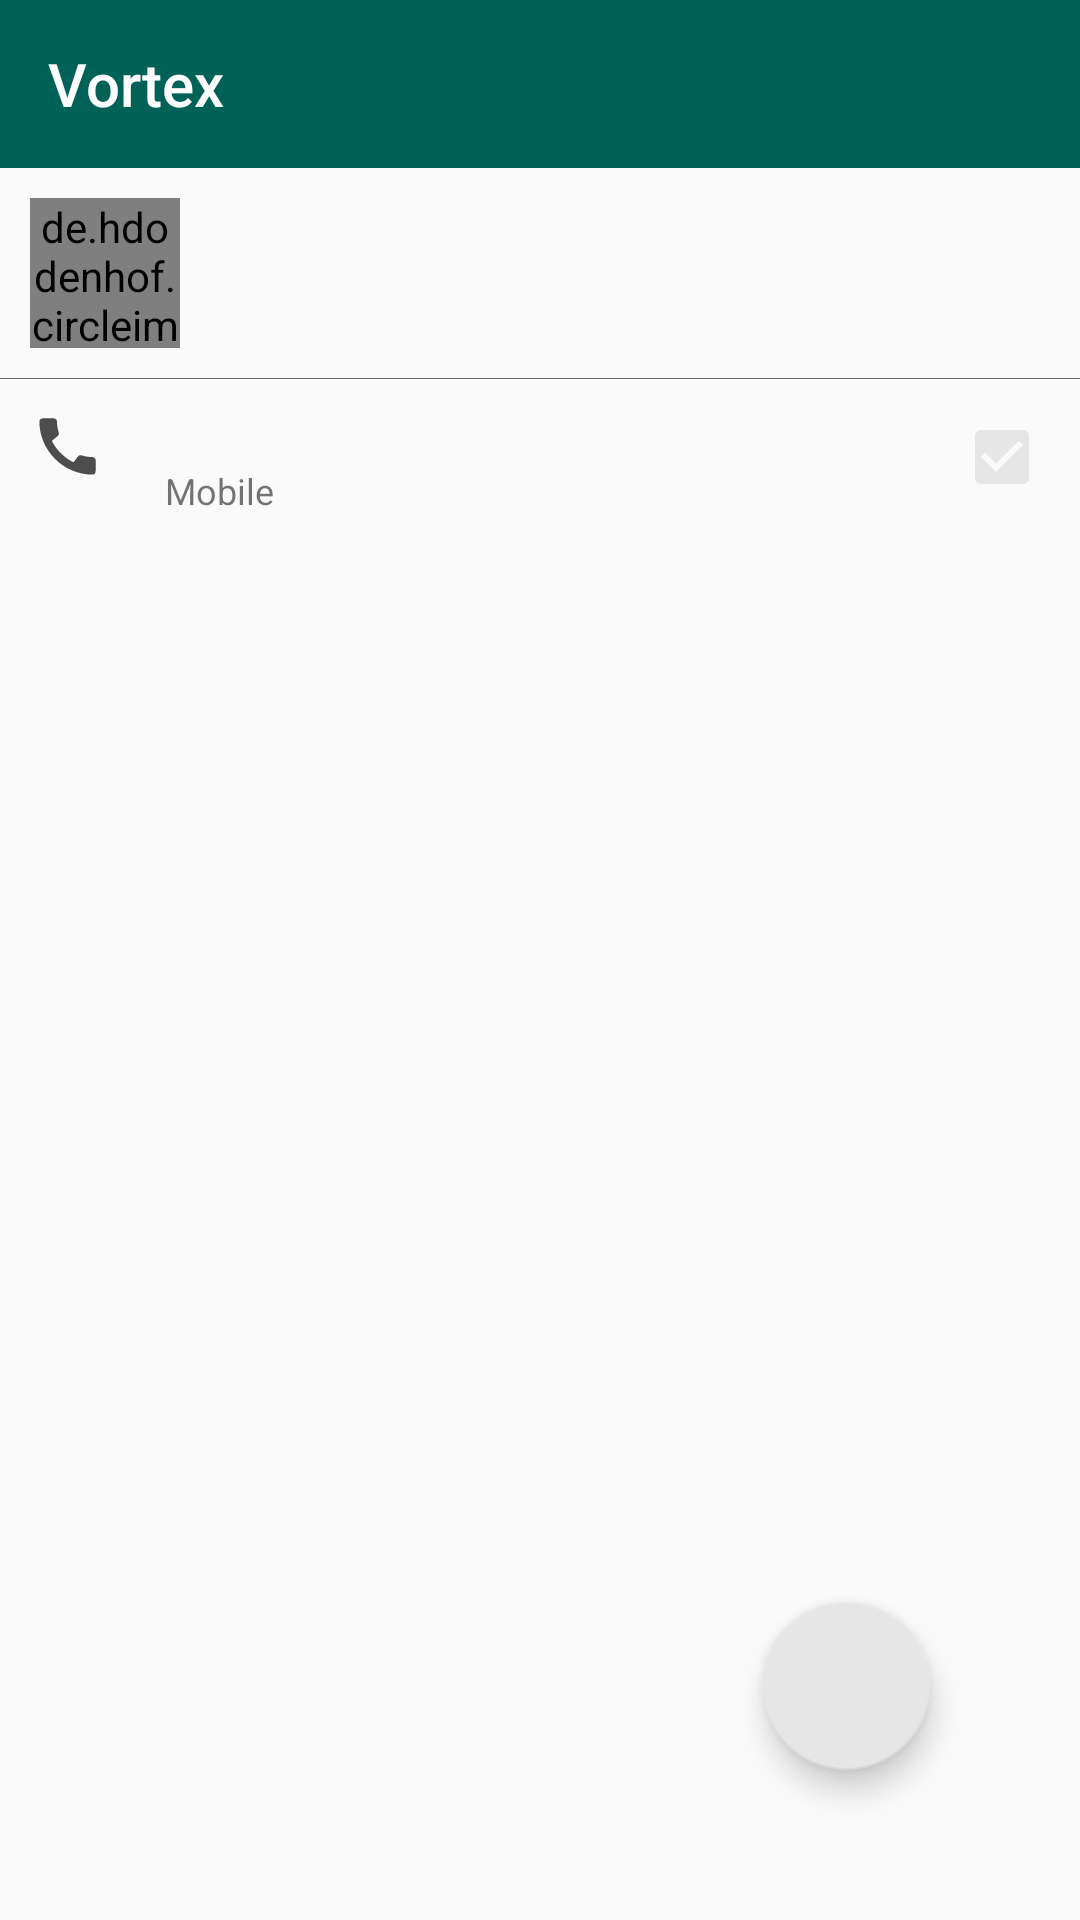

Write the Android layout XML for this screen, with the resource values it uses.
<!-- AndroidManifest.xml: application theme Theme.Vortex -->
<!-- res/layout/activity_send_contact.xml -->
<?xml version="1.0" encoding="utf-8"?>
<RelativeLayout xmlns:android="http://schemas.android.com/apk/res/android"
    xmlns:app="http://schemas.android.com/apk/res-auto"
    xmlns:tools="http://schemas.android.com/tools"
    android:layout_width="match_parent"
    android:layout_height="match_parent"
    tools:context=".view.activities.SendContactActivity">

    <LinearLayout
        android:layout_width="match_parent"
        android:layout_height="match_parent"
        android:orientation="vertical">

        <include
            android:id="@+id/chatToolBar"
            layout="@layout/app_bar_layout" />

        <LinearLayout
            android:layout_width="match_parent"
            android:layout_height="wrap_content"
            android:orientation="horizontal"
            android:padding="10dp">

            <de.hdodenhof.circleimageview.CircleImageView
                android:id="@+id/image"
                android:layout_width="50dp"
                android:layout_height="50dp"
                android:src="@drawable/profile_image"
                />

            <TextView
                android:gravity="center_vertical"
                android:layout_gravity="center_vertical"
                android:layout_marginStart="10dp"
                android:layout_weight="1"
                android:id="@+id/name"
                android:layout_width="0dp"
                android:layout_height="wrap_content"
                android:textColor="@android:color/black"
                android:textStyle="bold"
                android:textSize="16sp"
                />

            <Button
                android:id="@+id/add_contact"
                android:layout_width="60dp"
                android:layout_height="30dp"
                android:layout_gravity="center"
                android:text="Add"
                android:textSize="12sp"
                android:textAllCaps="false"
                android:textColor="@color/white"
                android:background="@drawable/buttons"
                android:backgroundTint="#CF6969"
                android:visibility="gone"
                />

        </LinearLayout>
        <View
            android:layout_width="match_parent"
            android:layout_height="0.2dp"
            android:background="@color/sinch_grey"
            />

        <LinearLayout
            android:layout_width="match_parent"
            android:layout_height="wrap_content"
            android:padding="10dp"
            android:orientation="horizontal">
            <ImageView
                android:layout_width="25dp"
                android:layout_height="25dp"
                android:src="@drawable/baseline_call_24"
                />
            <LinearLayout
                android:layout_width="0dp"
                android:layout_height="wrap_content"
                android:orientation="vertical"
                android:layout_weight="1"
                android:layout_marginHorizontal="20dp">
                <TextView
                    android:id="@+id/phone_number"
                    android:layout_width="match_parent"
                    android:layout_height="wrap_content"
                    android:textColor="@color/black"
                    />

                <TextView
                    android:layout_width="match_parent"
                    android:layout_height="wrap_content"
                    android:text="Mobile"
                    android:textSize="12sp"
                    />
            </LinearLayout>

            <CheckBox
                android:id="@+id/checkBox"
                android:layout_width="wrap_content"
                android:layout_height="wrap_content"
                android:checked="true"/>

        </LinearLayout>
    </LinearLayout>
    <com.google.android.material.floatingactionbutton.FloatingActionButton
        android:id="@+id/sendContact"
        android:layout_width="match_parent"
        android:layout_height="wrap_content"
        android:clickable="true"
        app:srcCompat="@drawable/baseline_send_24"
        android:layout_alignParentEnd="true"
        android:layout_alignParentBottom="true"
        android:layout_marginEnd="50dp"
        android:layout_marginBottom="50dp"/>
</RelativeLayout>
<!-- res/layout/app_bar_layout.xml (included above) -->
<?xml version="1.0" encoding="utf-8"?>
<androidx.appcompat.widget.Toolbar xmlns:android="http://schemas.android.com/apk/res/android"
    xmlns:app="http://schemas.android.com/apk/res-auto"
    android:id="@+id/mainAppBar"
    android:layout_width="match_parent"
    android:layout_height="wrap_content"
    android:background="@color/colorPrimary"
    android:theme="@style/ThemeOverlay.AppCompat.Dark.ActionBar"
    app:title="@string/app_name">

</androidx.appcompat.widget.Toolbar>
<!-- resources referenced by this layout -->
<resources>
  <color name="black">#FF000000</color>
  <color name="colorPrimary">#006257</color>
  <color name="sinch_grey">#666666</color>
  <color name="white">#FFFFFF</color>
  <!-- drawable baseline_call_24 (drawable) -->
  <vector android:height="24dp" android:tint="#4D4D4D"
      android:viewportHeight="24" android:viewportWidth="24"
      android:width="24dp" xmlns:android="http://schemas.android.com/apk/res/android">
      <path android:fillColor="@android:color/white" android:pathData="M20.01,15.38c-1.23,0 -2.42,-0.2 -3.53,-0.56 -0.35,-0.12 -0.74,-0.03 -1.01,0.24l-1.57,1.97c-2.83,-1.35 -5.48,-3.9 -6.89,-6.83l1.95,-1.66c0.27,-0.28 0.35,-0.67 0.24,-1.02 -0.37,-1.11 -0.56,-2.3 -0.56,-3.53 0,-0.54 -0.45,-0.99 -0.99,-0.99H4.19C3.65,3 3,3.24 3,3.99 3,13.28 10.73,21 20.01,21c0.71,0 0.99,-0.63 0.99,-1.18v-3.45c0,-0.54 -0.45,-0.99 -0.99,-0.99z"/>
  </vector>
  <string name="app_name">Vortex</string>
  <style name="Theme.Vortex" parent="Theme.AppCompat.Light.NoActionBar">
          
          <item name="colorPrimary">@color/colorPrimary</item>
          <item name="colorPrimaryDark">@color/colorPrimaryDark</item>
          <item name="colorAccent">@color/colorAccent</item>
      </style>
  <color name="colorPrimaryDark">#005408</color>
  <color name="colorAccent">#E6E6E6</color>
</resources>
